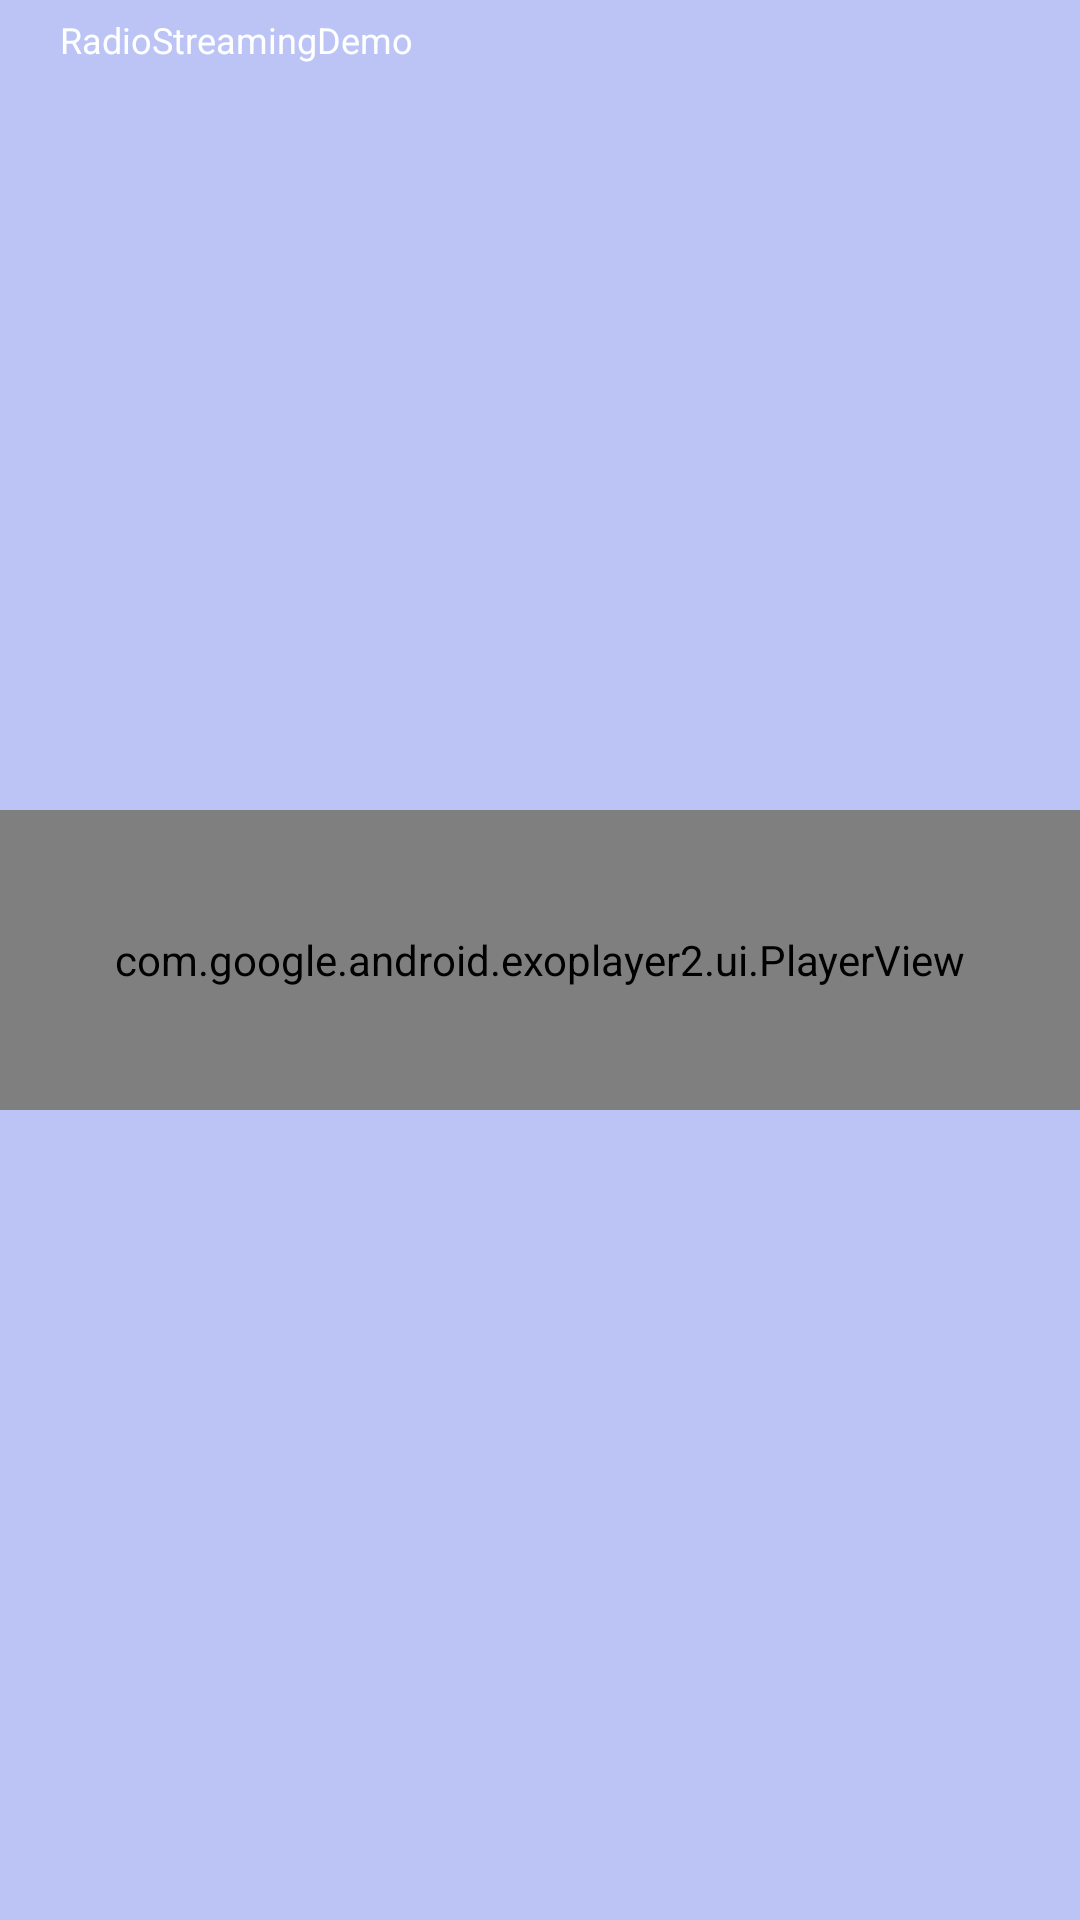

This screen was rendered from an Android layout file. Write that file and the resources it references.
<!-- AndroidManifest.xml: application theme Theme.RadioStreamingDemo -->
<!-- res/layout/inner_media_layout.xml -->
<?xml version="1.0" encoding="utf-8"?>
<RelativeLayout xmlns:android="http://schemas.android.com/apk/res/android"
    xmlns:app="http://schemas.android.com/apk/res-auto"
    xmlns:tools="http://schemas.android.com/tools"
    android:orientation="vertical"
    android:layout_width="match_parent"
    android:background="@color/material_blue_60"
    android:layout_height="wrap_content">

    <com.google.android.exoplayer2.ui.PlayerView
        android:id="@+id/ep_radio_view"
        android:layout_width="match_parent"
        android:layout_height="100dp"
        android:background="#A6000000"
        app:layout_constraintBottom_toBottomOf="parent"
        app:layout_constraintEnd_toEndOf="parent"
        android:layout_centerInParent="true"
        app:layout_constraintStart_toStartOf="parent"
        app:resize_mode="fixed_width"
        app:use_controller="true"
        app:show_buffering="always"
        app:layout_constraintTop_toTopOf="parent" />
    <TextView
        android:id="@+id/tv_name"
        android:layout_width="match_parent"
        android:layout_height="wrap_content"
        android:text="@string/app_name"
        android:textColor="@color/white"
        android:layout_marginLeft="20sp"
        android:visibility="gone"
        android:textSize="12sp"/>
    <TextView
        android:id="@+id/tv_title"
        android:layout_width="match_parent"
        android:layout_height="wrap_content"
        android:text="@string/app_name"
        android:layout_marginTop="5dp"
        android:layout_below="@+id/tv_name"
        android:textColor="@color/white"
        android:layout_marginLeft="20sp"
        android:textSize="12sp"/>

</RelativeLayout>
<!-- resources referenced by this layout -->
<resources>
  <color name="material_blue_60">#bbc4f4</color>
  <color name="white">#FFFFFFFF</color>
  <string name="app_name">RadioStreamingDemo</string>
  <style name="Theme.RadioStreamingDemo" parent="Theme.MaterialComponents.DayNight.DarkActionBar">
          
          <item name="colorPrimary">@color/purple_500</item>
          <item name="colorPrimaryVariant">@color/purple_700</item>
          <item name="colorOnPrimary">@color/white</item>
          
          <item name="colorSecondary">@color/teal_200</item>
          <item name="colorSecondaryVariant">@color/teal_700</item>
          <item name="colorOnSecondary">@color/black</item>
          
          <item name="android:statusBarColor" tools:targetApi="l">?attr/colorPrimaryVariant</item>
          
      </style>
  <color name="purple_500">#FF6200EE</color>
  <color name="purple_700">#FF3700B3</color>
  <color name="teal_200">#FF03DAC5</color>
  <color name="teal_700">#FF018786</color>
  <color name="black">#FF000000</color>
</resources>
